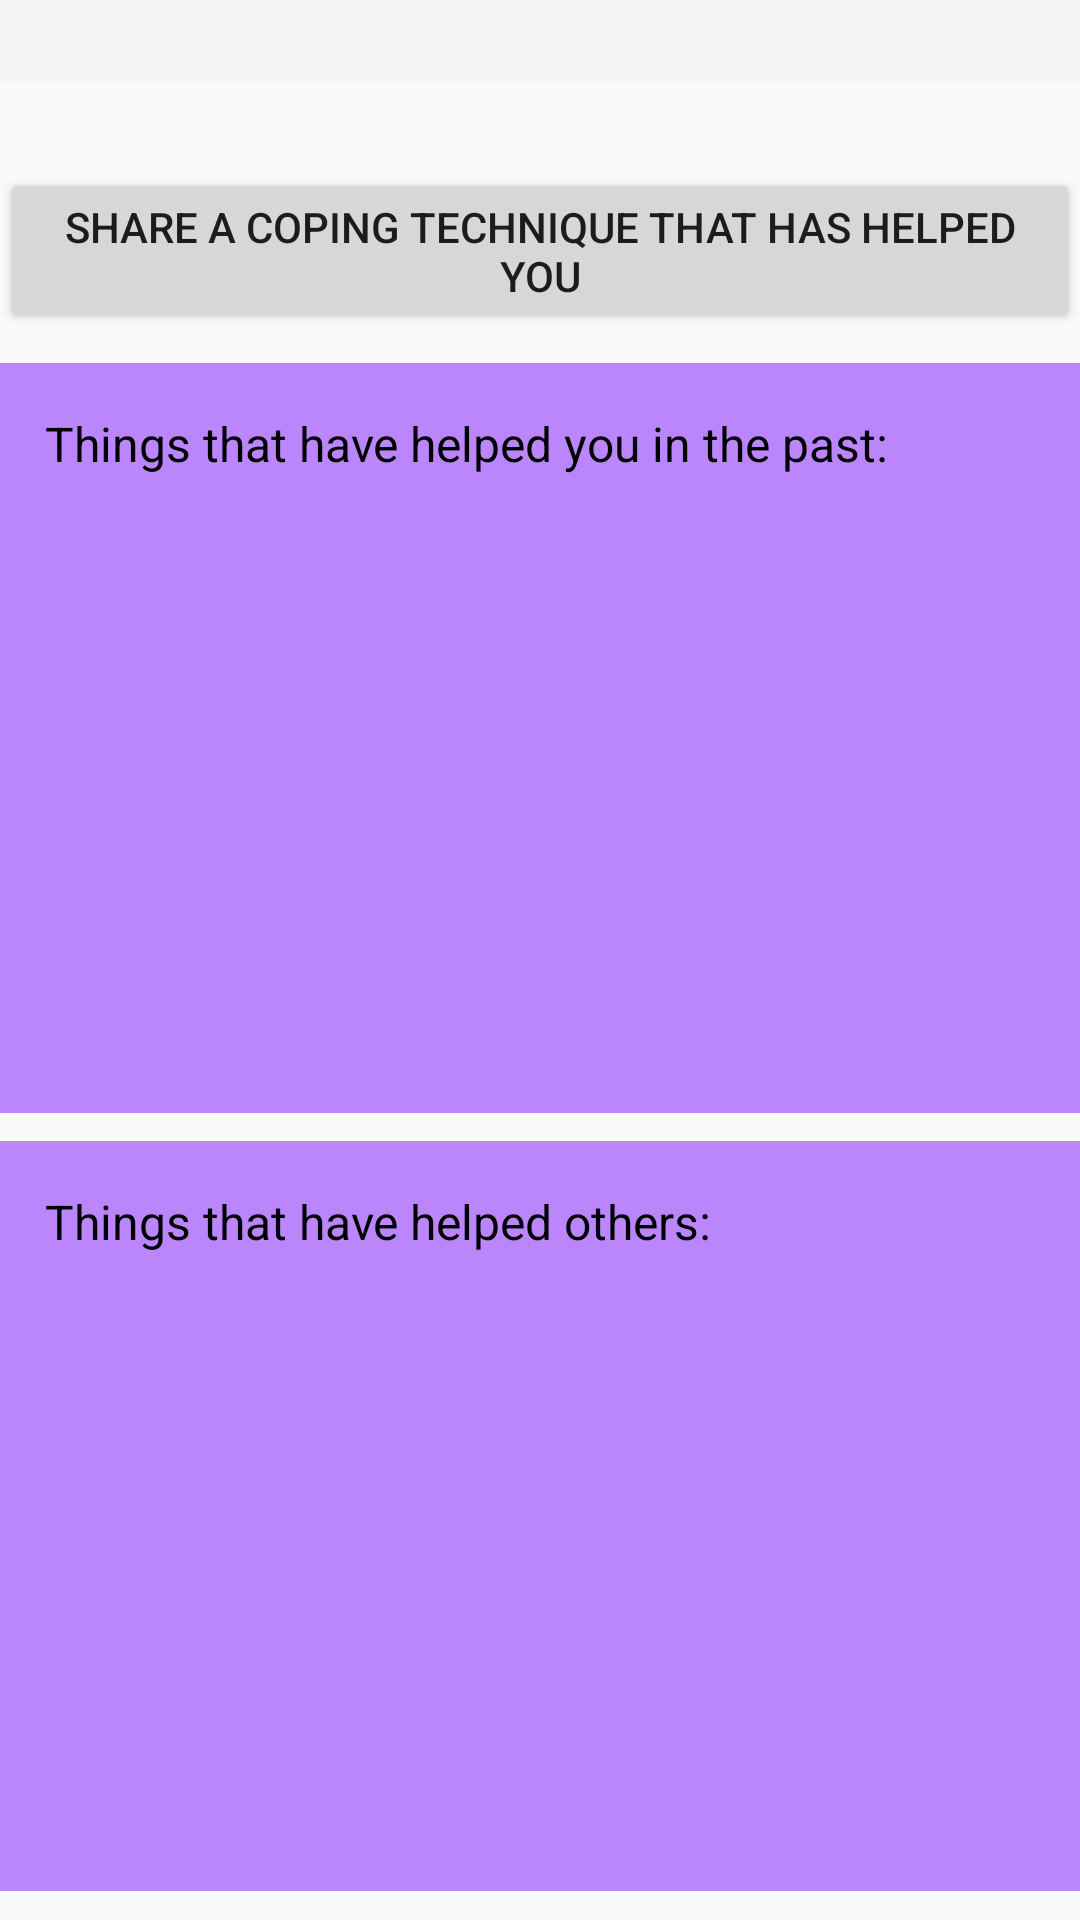

Android layout source for this screen:
<!-- AndroidManifest.xml: application theme Theme.MentalHealthApp -->
<!-- res/layout/coping_techniques.xml -->
<?xml version="1.0" encoding="utf-8"?>
<androidx.coordinatorlayout.widget.CoordinatorLayout xmlns:android="http://schemas.android.com/apk/res/android"
    xmlns:app="http://schemas.android.com/apk/res-auto"
    android:layout_width="match_parent"
    android:layout_height="match_parent">

    <androidx.constraintlayout.widget.ConstraintLayout
        android:layout_width="match_parent"
        android:layout_height="match_parent"
        android:id="@+id/master_constraint">

        <com.google.android.material.appbar.AppBarLayout
            android:id="@+id/screen_title"
            android:layout_width="match_parent"
            android:layout_height="wrap_content"
            app:layout_constraintStart_toStartOf="parent"
            app:layout_constraintEnd_toEndOf="parent"
            app:layout_constraintTop_toTopOf="parent"
            app:layout_constraintBottom_toTopOf="parent">

            <com.google.android.material.appbar.MaterialToolbar
                android:id="@+id/topAppBar"
                android:layout_width="match_parent"
                android:layout_height="wrap_content"
                android:title="@string/coping_techniques"
                app:titleTextColor="@android:color/white"/>

        </com.google.android.material.appbar.AppBarLayout>

        <Button
            android:id="@+id/button"
            android:layout_width="wrap_content"
            android:layout_height="wrap_content"
            android:text="@string/post_coping_technique"
            app:layout_constraintBottom_toBottomOf="parent"
            app:layout_constraintEnd_toEndOf="parent"
            app:layout_constraintStart_toStartOf="parent"
            app:layout_constraintTop_toBottomOf="@+id/screen_title"
            app:layout_constraintVertical_bias="0.05"/>

        <HorizontalScrollView
            android:id="@+id/self"
            android:layout_width="363dp"
            android:layout_height="250dp"
            android:background="@color/purple_200"
            android:fillViewport="true"
            app:layout_anchor="@+id/master_constraint"
            app:layout_anchorGravity="center"
            app:layout_constraintWidth_percent="0.9"
            app:layout_constraintVertical_bias="0.1"
            app:layout_constraintTop_toBottomOf="@+id/button"
            app:layout_constraintStart_toStartOf="parent"
            app:layout_constraintEnd_toEndOf="parent"
            app:layout_constraintBottom_toTopOf="@+id/others">

            <LinearLayout
                android:layout_width="wrap_content"
                android:layout_height="wrap_content"
                android:orientation="vertical"
                android:padding="16dp">

                <TextView
                    android:id="@+id/self_filler_text"
                    android:layout_width="match_parent"
                    android:layout_height="wrap_content"
                    android:text="@string/self"
                    android:textSize="16sp"
                    android:textColor="@android:color/black"
                    android:lineSpacingExtra="4dp" />
            </LinearLayout>
        </HorizontalScrollView>

        <HorizontalScrollView
            android:id="@+id/others"
            android:layout_width="363dp"
            android:layout_height="250dp"
            android:background="@color/purple_200"
            android:fillViewport="true"
            app:layout_anchor="@+id/master_constraint"
            app:layout_anchorGravity="center"
            app:layout_constraintWidth_percent="0.9"
            app:layout_constraintVertical_bias="0.1"
            app:layout_constraintTop_toBottomOf="@+id/self"
            app:layout_constraintStart_toStartOf="parent"
            app:layout_constraintEnd_toEndOf="parent"
            app:layout_constraintBottom_toBottomOf="parent">

            <LinearLayout
                android:layout_width="wrap_content"
                android:layout_height="wrap_content"
                android:orientation="vertical"
                android:padding="16dp">

                <TextView
                    android:id="@+id/others_filler_text"
                    android:layout_width="match_parent"
                    android:layout_height="wrap_content"
                    android:text="@string/others"
                    android:textSize="16sp"
                    android:textColor="@android:color/black"
                    android:lineSpacingExtra="4dp" />
            </LinearLayout>
        </HorizontalScrollView>


    </androidx.constraintlayout.widget.ConstraintLayout>


</androidx.coordinatorlayout.widget.CoordinatorLayout>
<!-- resources referenced by this layout -->
<resources>
  <string name="coping_techniques">Coping Techniques</string>
  <string name="others">Things that have helped others: </string>
  <string name="post_coping_technique">Share a coping technique that has helped you</string>
  <string name="self">Things that have helped you in the past: </string>
  <style name="Theme.MentalHealthApp" parent="Theme.AppCompat.Light" />
  <!-- not gathered from this repository: default colours our renderer supplied (Android Studio template values) -->
  <color name="purple_200">#FFBB86FC</color>
</resources>
